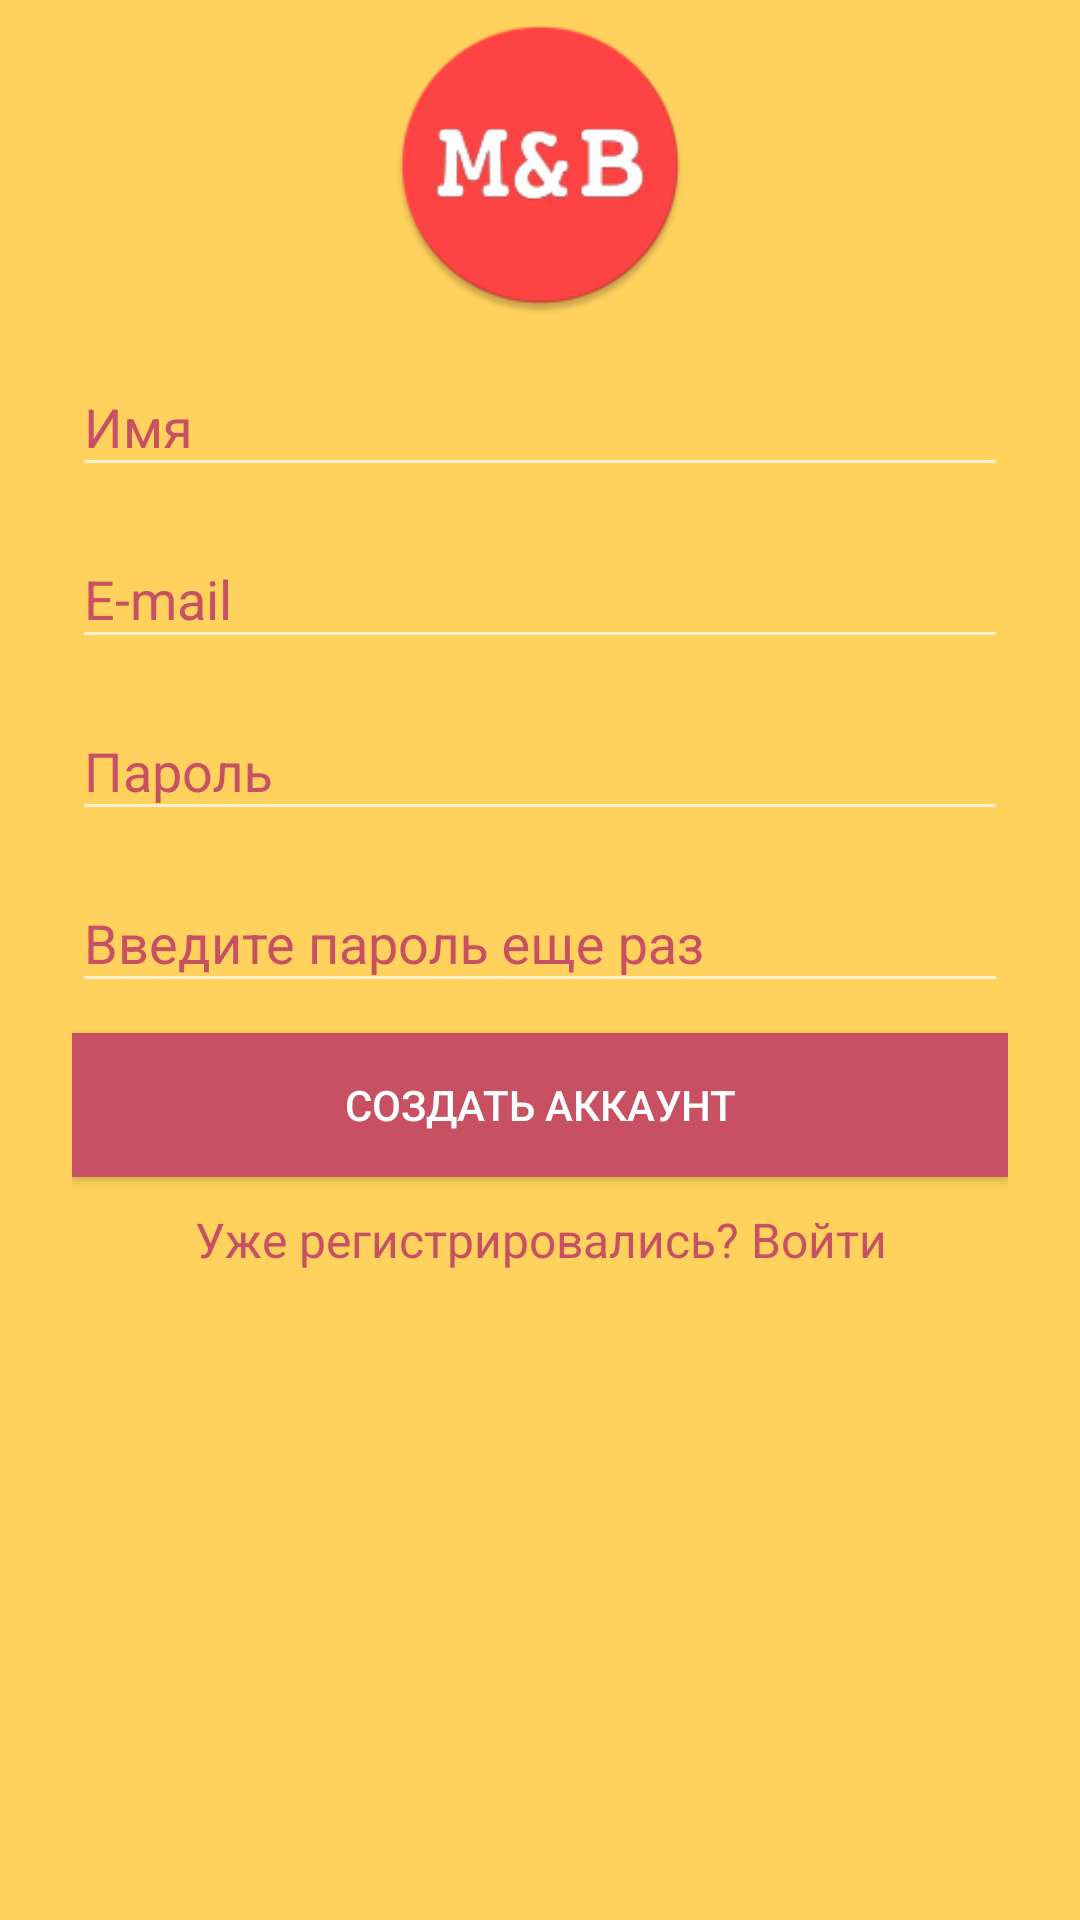

Write the Android layout XML for this screen, with the resource values it uses.
<!-- AndroidManifest.xml: application theme AppTheme -->
<!-- res/layout/activity_register.xml -->
<?xml version="1.0" encoding="utf-8"?>
<ScrollView xmlns:android="http://schemas.android.com/apk/res/android"
    xmlns:tools="http://schemas.android.com/tools"
    android:layout_width="match_parent"
    android:layout_height="match_parent"
    android:background="@color/colorPrimary"
    android:fitsSystemWindows="true">

    <LinearLayout
        android:layout_width="match_parent"
        android:layout_height="wrap_content"
        android:background="@color/colorPrimary"
        android:focusableInTouchMode="true"
        android:orientation="vertical"
        android:paddingLeft="24dp"
        android:paddingTop="5dp"
        android:paddingRight="24dp"
        android:weightSum="1">

        <ImageView
            android:layout_width="100dp"
            android:layout_height="100dp"
            android:layout_gravity="center_horizontal"
            android:src="@drawable/ic_launcher" />

        <android.support.design.widget.TextInputLayout
            android:layout_width="match_parent"
            android:layout_height="wrap_content"
            android:layout_marginTop="5dp"
            android:textColorHint="@color/colorPrimaryDark">

            <EditText
                android:id="@+id/input_name"
                android:layout_width="match_parent"
                android:layout_height="wrap_content"
                android:hint="@string/name"
                android:inputType="textCapWords"
                android:textColor="@color/colorPrimaryDark" />
        </android.support.design.widget.TextInputLayout>

        <android.support.design.widget.TextInputLayout
            android:layout_width="match_parent"
            android:layout_height="wrap_content"
            android:layout_marginTop="5dp"
            android:textColorHint="@color/colorPrimaryDark">

            <EditText
                android:id="@+id/input_email"
                android:layout_width="match_parent"
                android:layout_height="wrap_content"
                android:hint="@string/e_mail"
                android:inputType="textEmailAddress"
                android:textColor="@color/colorPrimaryDark" />
        </android.support.design.widget.TextInputLayout>

        <android.support.design.widget.TextInputLayout
            android:layout_width="match_parent"
            android:layout_height="wrap_content"
            android:layout_marginTop="5dp"
            android:textColorHint="@color/colorPrimaryDark">

            <EditText
                android:id="@+id/input_password"
                android:layout_width="match_parent"
                android:layout_height="wrap_content"
                android:hint="@string/password"
                android:inputType="textPassword"
                android:textColor="@color/colorPrimaryDark" />
        </android.support.design.widget.TextInputLayout>

        <android.support.design.widget.TextInputLayout
            android:layout_width="match_parent"
            android:layout_height="wrap_content"
            android:layout_marginTop="5dp"
            android:textColorHint="@color/colorPrimaryDark">

            <EditText
                android:id="@+id/input_password_again"
                android:layout_width="match_parent"
                android:layout_height="wrap_content"
                android:hint="@string/password_again"
                android:inputType="textPassword"
                android:textColor="@color/colorPrimaryDark" />
        </android.support.design.widget.TextInputLayout>

        <android.support.v7.widget.AppCompatButton
            android:id="@+id/btn_signup"
            android:layout_width="fill_parent"
            android:layout_height="wrap_content"
            android:layout_marginTop="@dimen/main_margin"
            android:layout_marginBottom="@dimen/main_margin"
            android:background="@color/colorPrimaryDark"
            android:text="@string/create_account" />

        <TextView
            android:id="@+id/link_login"
            android:layout_width="fill_parent"
            android:layout_height="wrap_content"
            android:layout_marginBottom="24dp"
            android:gravity="center"
            android:text="@string/already_registered"
            android:textColor="@color/colorPrimaryDark"
            android:textSize="16dip" />

    </LinearLayout>
</ScrollView>
<!-- resources referenced by this layout -->
<resources>
  <color name="colorPrimary">#FFD15D</color>
  <color name="colorPrimaryDark">#C75163</color>
  <dimen name="main_margin">10dp</dimen>
  <!-- drawable ic_launcher: png bitmap (drawable-hdpi, 5383 bytes) -->
  <string name="already_registered">Уже регистрировались? Войти</string>
  <string name="create_account">Создать аккаунт</string>
  <string name="e_mail" translatable="false">E-mail</string>
  <string name="name">Имя</string>
  <string name="password">Пароль</string>
  <string name="password_again">Введите пароль еще раз</string>
  <style name="AppTheme" parent="@style/Theme.AppCompat.NoActionBar">
          <item name="colorPrimary">@color/colorPrimary</item>
          <item name="colorPrimaryDark">@color/colorPrimaryDark</item>
          <item name="colorAccent">@color/colorAccent</item>
          <item name="android:alertDialogTheme">@style/AlertDialogCustom</item>
      </style>
  <color name="colorAccent">#FFFFFF</color>
  <style name="AlertDialogCustom" parent="@android:style/Theme.Dialog">
          <item name="android:background">@color/colorAccent</item>
          <item name="android:textColor">@color/colorPrimaryDark</item>
          <item name="android:colorAccent">@color/colorTextDark</item>
          <item name="android:textStyle">bold</item>
      </style>
  <color name="colorTextDark">#000000</color>
</resources>
